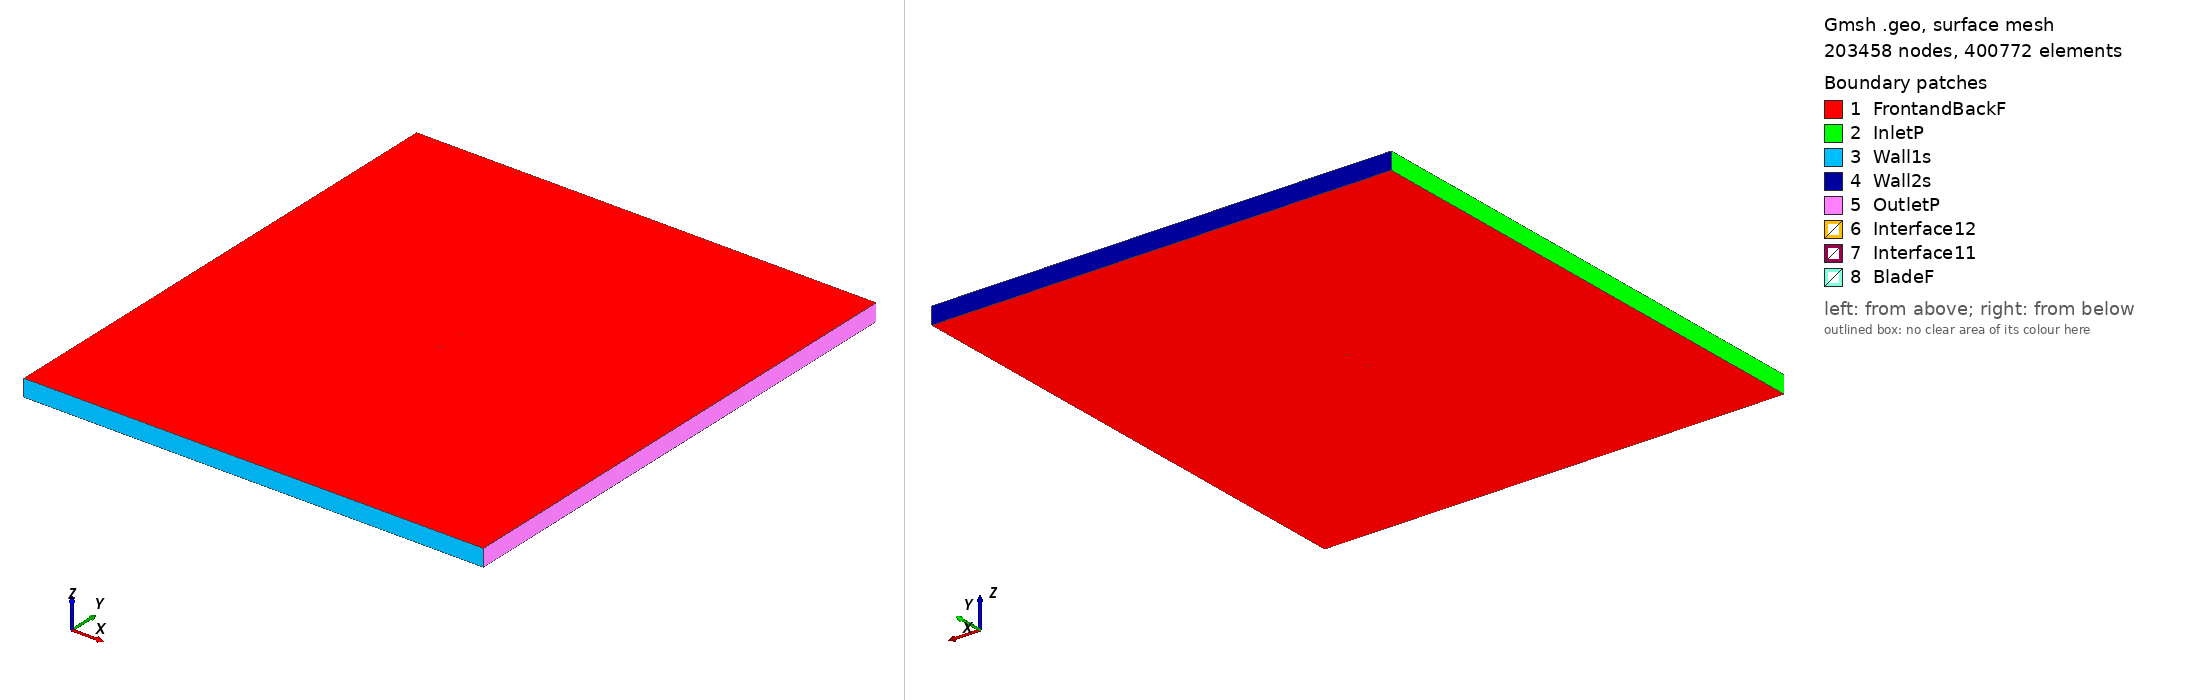

Gmsh geometry script, surface-meshed: 203458 nodes, 400772 surface elements. Boundary patches (legend numbers): 1 FrontandBackF, 2 InletP, 3 Wall1s, 4 Wall2s, 5 OutletP, 6 Interface12, 7 Interface11, 8 BladeF. Left view from above one corner, right view from below the opposite corner. Legend entries are the model's physical surfaces. The drawing asked Gmsh for element sizes between 1% and 20% of the model's largest extent; the script's own settings can give other sizes.

=== goe559_tsr_0.77598_aoa_-7.5607.geo (drawn) ===
SetFactory("OpenCASCADE");

Point(1) = {0.074348, 0.748006, 0, 1.0};
Point(2) = {0.066716, 0.748506, 0, 1.0};
Point(3) = {0.059103, 0.748858, 0, 1.0};
Point(4) = {0.043888, 0.749486, 0, 1.0};
Point(5) = {0.028723, 0.749743, 0, 1.0};
Point(6) = {0.013557, 0.750000, 0, 1.0};
Point(7) = {-0.001559, 0.749885, 0, 1.0};
Point(8) = {-0.016616, 0.749324, 0, 1.0};
Point(9) = {-0.031515, 0.747573, 0, 1.0};
Point(10) = {-0.046109, 0.743518, 0, 1.0};
Point(11) = {-0.053277, 0.740524, 0, 1.0};
Point(12) = {-0.060357, 0.736860, 0, 1.0};
Point(13) = {-0.063867, 0.734806, 0, 1.0};
Point(14) = {-0.067367, 0.732677, 0, 1.0};
Point(15) = {-0.070858, 0.730473, 0, 1.0};
Point(16) = {-0.072598, 0.729334, 0, 1.0};
Point(17) = {-0.074348, 0.728270, 0, 1.0};
Point(18) = {-0.072460, 0.728294, 0, 1.0};
Point(19) = {-0.070571, 0.728317, 0, 1.0};
Point(20) = {-0.066795, 0.728364, 0, 1.0};
Point(21) = {-0.063028, 0.728486, 0, 1.0};
Point(22) = {-0.059261, 0.728608, 0, 1.0};
Point(23) = {-0.051738, 0.728926, 0, 1.0};
Point(24) = {-0.044244, 0.729466, 0, 1.0};
Point(25) = {-0.029315, 0.730994, 0, 1.0};
Point(26) = {-0.014455, 0.733042, 0, 1.0};
Point(27) = {0.000365, 0.735387, 0, 1.0};
Point(28) = {0.015176, 0.737807, 0, 1.0};
Point(29) = {0.029976, 0.740301, 0, 1.0};
Point(30) = {0.044777, 0.742795, 0, 1.0};
Point(31) = {0.059567, 0.745364, 0, 1.0};
Point(32) = {0.066962, 0.746648, 0, 1.0};
Point(33) = {-0.074348, -0.748006, 0, 1.0};
Point(34) = {-0.066716, -0.748506, 0, 1.0};
Point(35) = {-0.059103, -0.748858, 0, 1.0};
Point(36) = {-0.043888, -0.749486, 0, 1.0};
Point(37) = {-0.028723, -0.749743, 0, 1.0};
Point(38) = {-0.013557, -0.750000, 0, 1.0};
Point(39) = {0.001559, -0.749885, 0, 1.0};
Point(40) = {0.016616, -0.749324, 0, 1.0};
Point(41) = {0.031515, -0.747573, 0, 1.0};
Point(42) = {0.046109, -0.743518, 0, 1.0};
Point(43) = {0.053277, -0.740524, 0, 1.0};
Point(44) = {0.060357, -0.736860, 0, 1.0};
Point(45) = {0.063867, -0.734806, 0, 1.0};
Point(46) = {0.067367, -0.732677, 0, 1.0};
Point(47) = {0.070858, -0.730473, 0, 1.0};
Point(48) = {0.072598, -0.729334, 0, 1.0};
Point(49) = {0.074348, -0.728270, 0, 1.0};
Point(50) = {0.072460, -0.728294, 0, 1.0};
Point(51) = {0.070571, -0.728317, 0, 1.0};
Point(52) = {0.066795, -0.728364, 0, 1.0};
Point(53) = {0.063028, -0.728486, 0, 1.0};
Point(54) = {0.059261, -0.728608, 0, 1.0};
Point(55) = {0.051738, -0.728926, 0, 1.0};
Point(56) = {0.044244, -0.729466, 0, 1.0};
Point(57) = {0.029315, -0.730994, 0, 1.0};
Point(58) = {0.014455, -0.733042, 0, 1.0};
Point(59) = {-0.000365, -0.735387, 0, 1.0};
Point(60) = {-0.015176, -0.737807, 0, 1.0};
Point(61) = {-0.029976, -0.740301, 0, 1.0};
Point(62) = {-0.044777, -0.742795, 0, 1.0};
Point(63) = {-0.059567, -0.745364, 0, 1.0};
Point(64) = {-0.066962, -0.746648, 0, 1.0};

// Lines: first blade (splines 1-4)
Spline(1) = {1:9};
Spline(2) = {9:24};
Spline(3) = {24:32};
Spline(4) = {32,1};

// Lines: second blade (splines 5-8)
Spline(5) = {33:41};
Spline(6) = {41:56};
Spline(7) = {56:64};
Spline(8) = {64,33};

// Outer domain (points 20001-4 and lines)
Point(65) = {-13.50000000, -15.00000000, 0, 1.0};
Point(66) = {-13.50000000, 15.00000000, 0, 1.0};
Point(67) = {13.50000000, 15.00000000, 0, 1.0};
Point(68) = {13.50000000, -15.00000000, 0, 1.0};
Line(11) = {65, 66};
Line(12) = {66, 67};
Line(13) = {67, 68};
Line(14) = {65, 68};

// Interface (between moving and stationary domain) (circles)
Circle(9) = {0, 0, 0, 0.80000000, 0, 2*Pi};
Circle(10) = {0, 0, 0, 0.80000000, 0, 2*Pi};

// Loops collect Lines/Splines/etc (blade1, blade2, domain, first circle)
Line Loop(1) = {1:4};
Line Loop(2) = {5:8};
Line Loop(3) = {11,12,13,-14};
Line Loop(4) = {9};

// BooleanDifference cuts out the circle/interface from the domain
Plane Surface(1) = {3};
Plane Surface(2) = {4};
BooleanDifference{ Surface{1}; Delete;}{ Surface{2}; Delete;}

// This one cuts out the blades from the inner circle/interface
Line Loop(6) = {10};
Plane Surface(5) = {6};
Plane Surface(6) = {1};
Plane Surface(7) = {2};
BooleanDifference{ Surface{5}; Delete;}{ Surface{6,7}; Delete;}

// extrude to 3rd dimension
Extrude {0, 0, 1} {Surface{1}; Surface{5}; Layers{1}; Recombine;}

// Physical Surfaces are the named boundaries (patches)
Physical Surface("Interface11") = {12};
Physical Surface("Interface12") = {10};

// sides of domain
Physical Surface("InletP") = {6};
Physical Surface("OutletP") = {9};

// top and bottom of domain
Physical Surface("Wall1s") = {7};
Physical Surface("Wall2s") = {8};

// Check FrontandBackF by ensuring there is nothing in the 3rd dimension
Physical Surface("FrontandBackF") = {1,11,5,21};
Physical Surface("BladeF") = {13:20};
Physical Volume("Turbine") = {2};
Physical Volume("Farfield") = {1};

// settings for airfoil boundary layer
Field[1] = BoundaryLayer;
Field[1].EdgesList = {1:8};
Field[1].hwall_n = 1e-3;
Field[1].thickness = 1.5e-2;
Field[1].ratio = 1.05;
Field[1].Quads = 1;
BoundaryLayer Field = 1;

// control points for mesh (blade and interface)
// floor((arc length / 1.5mm)/ 6) -> Transfinite Line
Transfinite Line {1,2,3,5,6,7} = 32 Using Progression 1;
Transfinite Line {4,8} = 1 Using Progression 1;
Transfinite Line {9, 15} = 800 Using Progression 1;

// For more information on gmsh syntax, visit http://gmsh.info/doc/texinfo/gmsh.html
